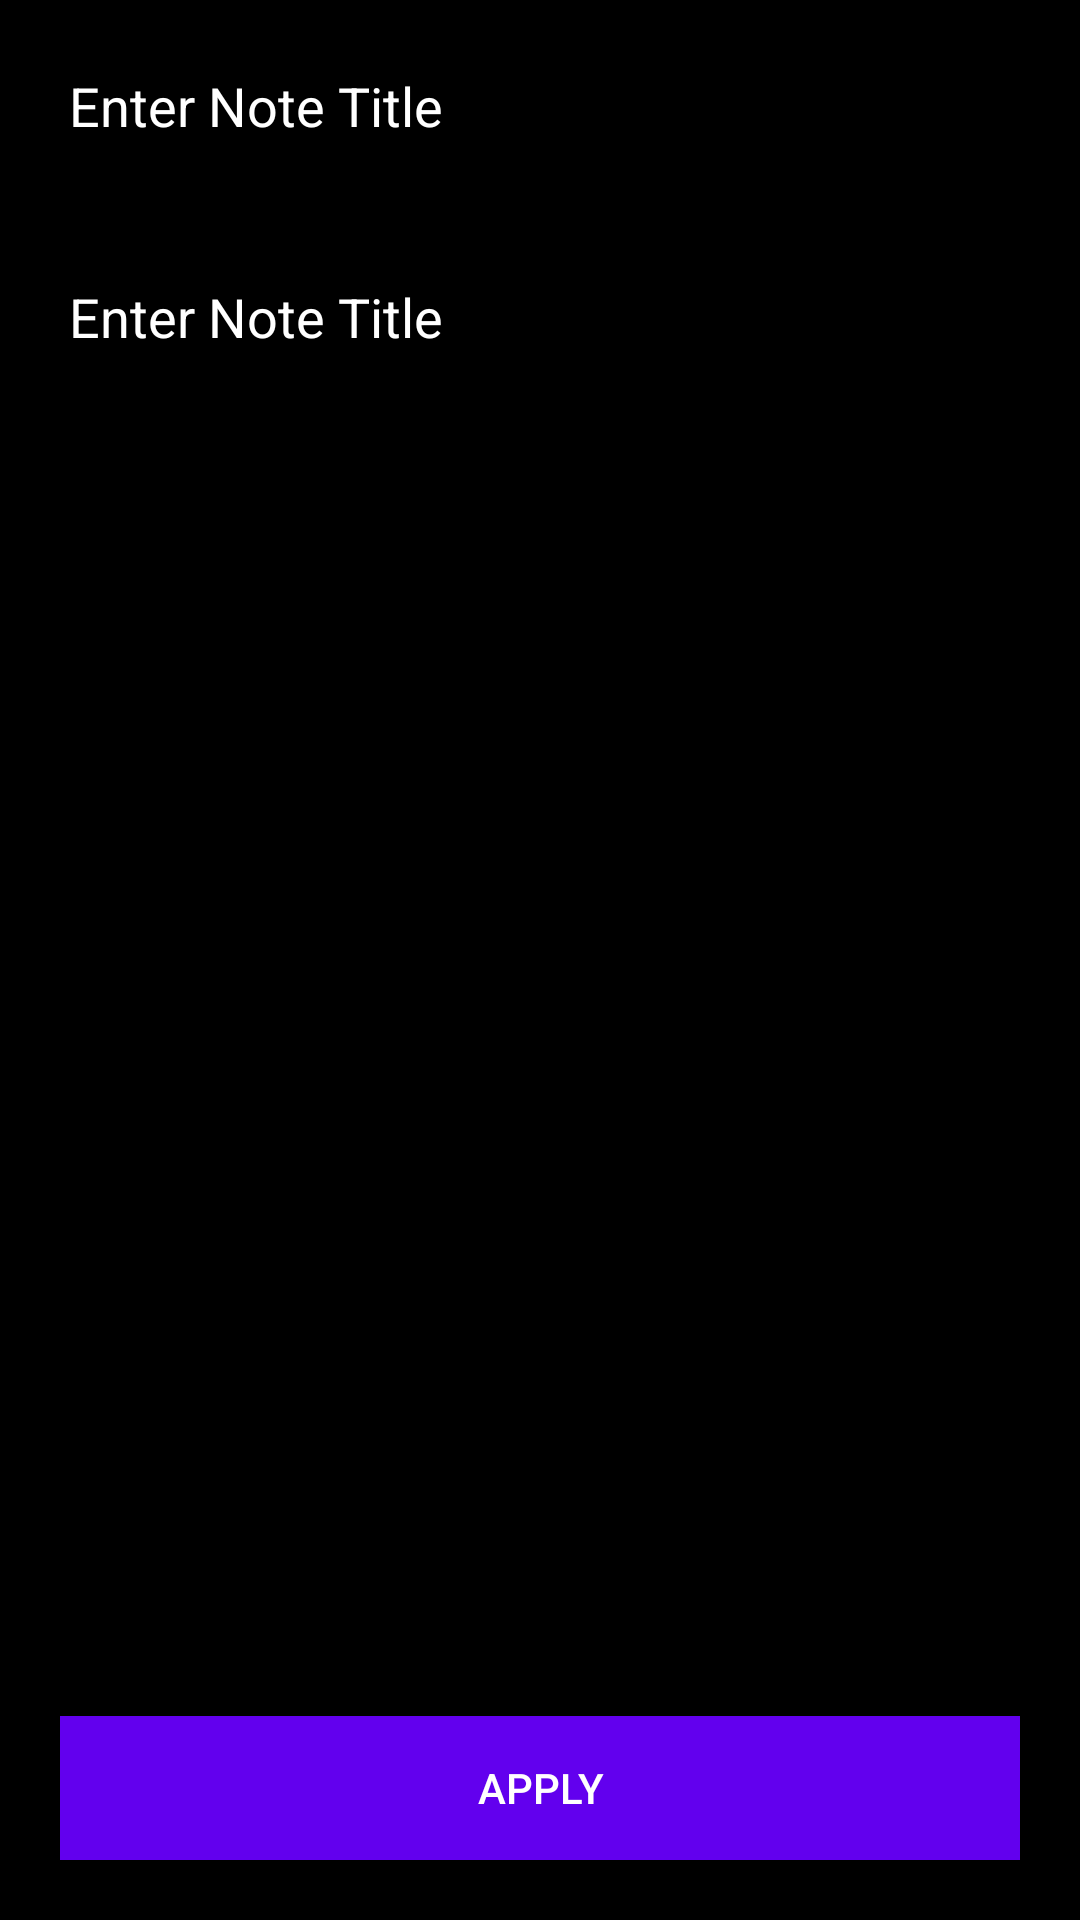

Layout XML and referenced resources for this Android screen:
<!-- AndroidManifest.xml: application theme Theme.ChefaaTask -->
<!-- res/layout/activity_add_edit_note.xml -->
<?xml version="1.0" encoding="utf-8"?>
<RelativeLayout xmlns:android="http://schemas.android.com/apk/res/android"
    xmlns:app="http://schemas.android.com/apk/res-auto"
    xmlns:tools="http://schemas.android.com/tools"
    android:layout_width="match_parent"
    android:layout_height="match_parent"
    android:background="@color/black"
    tools:context=".AddEditNoteActivity">


    <EditText
        android:id="@+id/edit_note_desc_et"
        android:layout_width="match_parent"
        android:layout_height="match_parent"
        android:layout_above="@id/apply_btn"
        android:layout_below="@id/edit_note_title_et"
        android:layout_margin="18dp"
        android:gravity="start|top"
        android:hint="Enter Note Title"
        android:inputType="textMultiLine"
        android:padding="5dp"
        android:textColor="@color/white"
        android:textColorHint="@color/white"
        android:textSize="18sp" />

    <EditText
        android:id="@+id/edit_note_title_et"
        android:layout_width="match_parent"
        android:layout_height="wrap_content"
        android:layout_marginStart="18dp"
        android:layout_marginTop="18dp"
        android:layout_marginEnd="18dp"
        android:layout_marginBottom="18dp"
        android:hint="Enter Note Title"
        android:padding="5dp"
        android:textColor="@color/white"
        android:textColorHint="@color/white"
        android:textSize="18sp" />

    <Button
        android:id="@+id/apply_btn"
        android:layout_width="match_parent"
        android:layout_height="wrap_content"
        android:layout_alignParentBottom="true"
        android:layout_marginStart="20dp"
        android:layout_marginTop="20dp"
        android:layout_marginEnd="20dp"
        android:layout_marginBottom="20dp"
        android:background="@color/purple_500"
        android:text="Apply"
        android:textColor="@color/white" />

</RelativeLayout>
<!-- resources referenced by this layout -->
<resources>
  <style name="Theme.ChefaaTask" parent="Theme.MaterialComponents.DayNight.DarkActionBar">
          
          <item name="colorPrimary">@color/purple_500</item>
          <item name="colorPrimaryVariant">@color/purple_700</item>
          <item name="colorOnPrimary">@color/white</item>
          
          <item name="colorSecondary">@color/teal_200</item>
          <item name="colorSecondaryVariant">@color/teal_700</item>
          <item name="colorOnSecondary">@color/black</item>
          
          <item name="android:statusBarColor" tools:targetApi="l">?attr/colorPrimaryVariant</item>
          
      </style>
  <!-- not gathered from this repository: default colours our renderer supplied (Android Studio template values) -->
  <color name="purple_500">#FF6200EE</color>
  <color name="purple_700">#FF3700B3</color>
  <color name="teal_200">#FF03DAC5</color>
  <color name="teal_700">#FF018786</color>
  <color name="black">#FF000000</color>
  <color name="white">#FFFFFFFF</color>
</resources>
